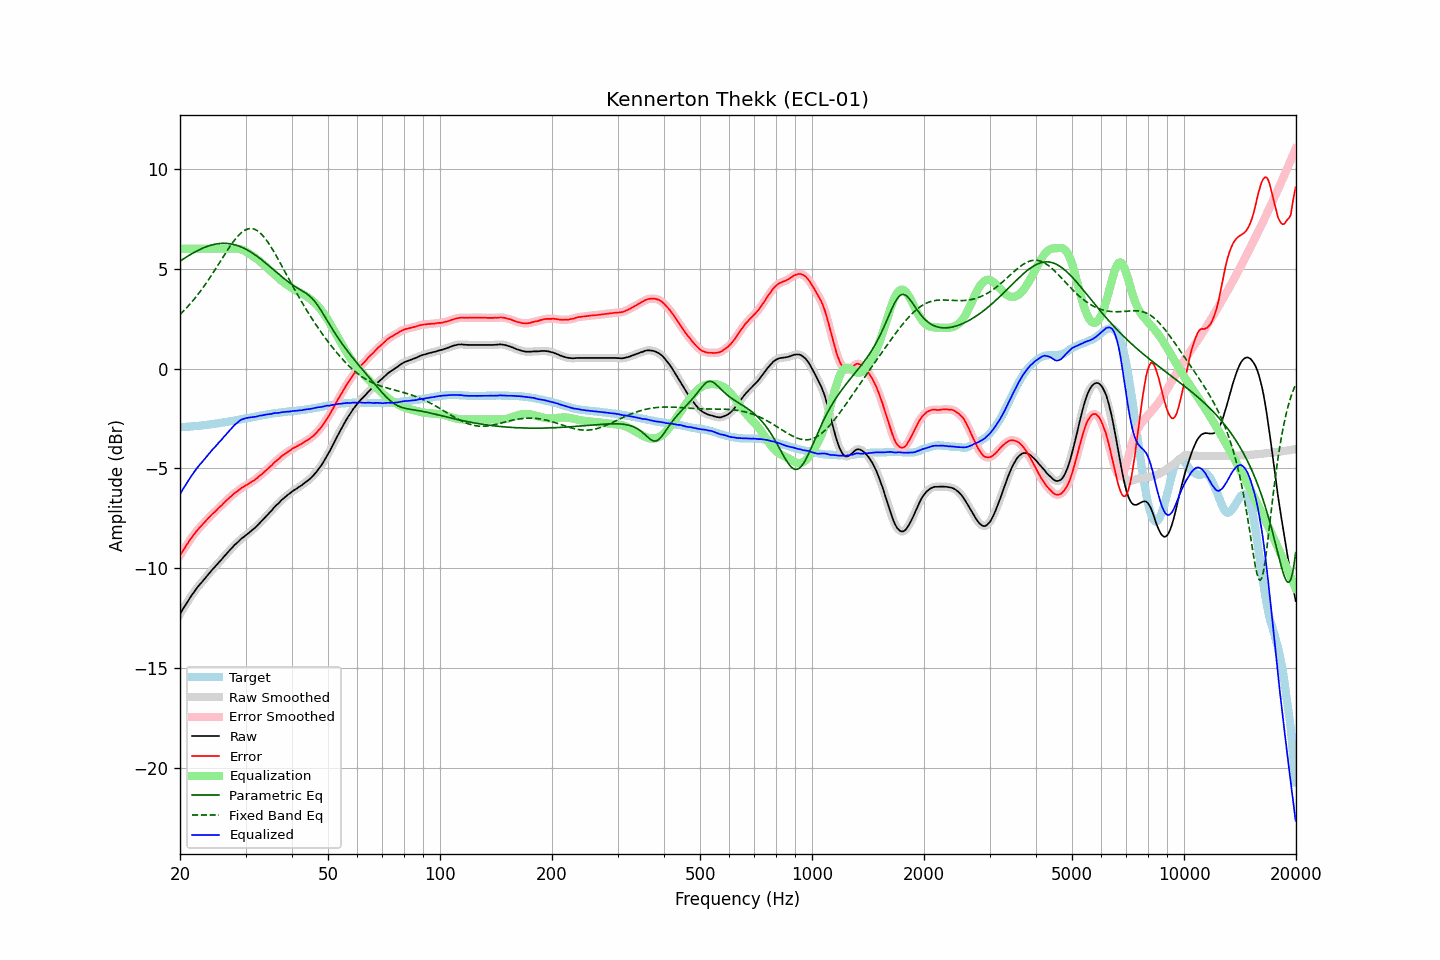

The file beside this chart, header and first rows:
frequency, raw, error, smoothed, error_smoothed, equalization, parametric_eq, fixed_band_eq, equalized_raw, equalized_smoothed, target
20.00, -12.30, -9.36, -12.30, -9.36, 6.00, 5.37, 2.71, -6.30, -6.30, -2.94
20.20, -12.16, -9.22, -12.16, -9.23, 6.00, 5.43, 2.79, -6.16, -6.16, -2.94
20.40, -12.02, -9.09, -12.02, -9.10, 6.00, 5.48, 2.87, -6.02, -6.02, -2.93
20.61, -11.89, -8.97, -11.89, -8.97, 6.00, 5.53, 2.95, -5.89, -5.89, -2.92
20.81, -11.76, -8.84, -11.76, -8.85, 6.00, 5.59, 3.03, -5.76, -5.76, -2.92
21.02, -11.64, -8.73, -11.63, -8.72, 6.00, 5.64, 3.12, -5.64, -5.63, -2.91
21.23, -11.51, -8.60, -11.51, -8.61, 6.00, 5.69, 3.21, -5.51, -5.51, -2.91
21.44, -11.39, -8.49, -11.39, -8.49, 6.00, 5.73, 3.30, -5.39, -5.39, -2.90
21.66, -11.27, -8.38, -11.27, -8.38, 6.00, 5.78, 3.40, -5.27, -5.27, -2.89
21.87, -11.15, -8.27, -11.15, -8.27, 6.00, 5.82, 3.49, -5.15, -5.15, -2.89
22.09, -11.05, -8.17, -11.04, -8.17, 6.00, 5.87, 3.59, -5.05, -5.04, -2.88
22.31, -10.94, -8.07, -10.94, -8.07, 6.00, 5.91, 3.69, -4.94, -4.94, -2.87
22.54, -10.84, -7.97, -10.84, -7.98, 6.00, 5.95, 3.80, -4.84, -4.84, -2.87
22.76, -10.75, -7.89, -10.75, -7.89, 6.00, 5.99, 3.91, -4.75, -4.75, -2.86
22.99, -10.66, -7.81, -10.65, -7.81, 6.00, 6.02, 4.02, -4.66, -4.65, -2.85
23.22, -10.56, -7.72, -10.56, -7.72, 6.00, 6.06, 4.13, -4.56, -4.56, -2.84
23.45, -10.46, -7.63, -10.46, -7.63, 6.00, 6.09, 4.24, -4.46, -4.46, -2.83
23.69, -10.36, -7.54, -10.36, -7.55, 6.00, 6.12, 4.36, -4.36, -4.36, -2.82
23.92, -10.27, -7.46, -10.27, -7.46, 6.00, 6.15, 4.48, -4.27, -4.27, -2.81
24.16, -10.18, -7.38, -10.17, -7.38, 6.00, 6.17, 4.60, -4.18, -4.17, -2.80
24.40, -10.08, -7.29, -10.08, -7.30, 6.00, 6.19, 4.72, -4.08, -4.08, -2.78
24.65, -9.99, -7.22, -9.99, -7.22, 6.00, 6.21, 4.85, -3.99, -3.99, -2.77
24.89, -9.91, -7.15, -9.90, -7.14, 6.00, 6.23, 4.97, -3.91, -3.90, -2.76
25.14, -9.82, -7.07, -9.81, -7.07, 6.00, 6.24, 5.10, -3.82, -3.81, -2.75
25.39, -9.72, -6.98, -9.72, -6.99, 6.00, 6.26, 5.23, -3.72, -3.72, -2.74
25.65, -9.64, -6.91, -9.63, -6.91, 6.00, 6.26, 5.36, -3.64, -3.63, -2.73
25.91, -9.55, -6.84, -9.54, -6.83, 6.00, 6.27, 5.49, -3.55, -3.54, -2.71
26.16, -9.45, -6.75, -9.45, -6.75, 6.00, 6.27, 5.61, -3.45, -3.45, -2.70
26.43, -9.36, -6.67, -9.36, -6.67, 6.00, 6.27, 5.74, -3.36, -3.36, -2.69
26.69, -9.27, -6.59, -9.27, -6.59, 6.00, 6.27, 5.87, -3.27, -3.27, -2.68
26.96, -9.18, -6.52, -9.18, -6.52, 6.00, 6.26, 5.99, -3.18, -3.18, -2.66
27.23, -9.09, -6.44, -9.09, -6.45, 6.00, 6.25, 6.11, -3.09, -3.09, -2.65
27.50, -9.01, -6.38, -9.00, -6.37, 6.00, 6.24, 6.22, -3.00, -3.00, -2.63
27.77, -8.92, -6.30, -8.91, -6.30, 6.01, 6.22, 6.34, -2.91, -2.91, -2.61
28.05, -8.83, -6.23, -8.83, -6.24, 6.01, 6.20, 6.44, -2.82, -2.82, -2.60
28.33, -8.76, -6.17, -8.76, -6.17, 6.01, 6.18, 6.54, -2.75, -2.75, -2.59
28.62, -8.69, -6.12, -8.68, -6.11, 6.00, 6.15, 6.63, -2.69, -2.68, -2.57
28.90, -8.61, -6.05, -8.61, -6.05, 5.98, 6.12, 6.72, -2.62, -2.62, -2.56
29.19, -8.53, -5.99, -8.53, -6.00, 5.96, 6.09, 6.79, -2.56, -2.57, -2.54
29.48, -8.47, -5.94, -8.47, -5.94, 5.93, 6.05, 6.86, -2.53, -2.53, -2.53
29.78, -8.41, -5.90, -8.40, -5.89, 5.90, 6.02, 6.91, -2.51, -2.50, -2.51
30.08, -8.34, -5.84, -8.34, -5.85, 5.86, 5.97, 6.95, -2.48, -2.48, -2.50
30.38, -8.28, -5.80, -8.28, -5.80, 5.81, 5.93, 6.99, -2.47, -2.47, -2.48
30.68, -8.22, -5.75, -8.21, -5.75, 5.76, 5.88, 7.00, -2.46, -2.45, -2.47
30.99, -8.15, -5.70, -8.15, -5.70, 5.70, 5.84, 7.01, -2.44, -2.44, -2.45
31.30, -8.08, -5.64, -8.08, -5.65, 5.65, 5.78, 7.00, -2.43, -2.43, -2.44
31.61, -8.02, -5.60, -8.02, -5.60, 5.59, 5.73, 6.99, -2.42, -2.42, -2.42
31.93, -7.95, -5.54, -7.94, -5.54, 5.54, 5.67, 6.95, -2.41, -2.41, -2.41
32.24, -7.87, -5.48, -7.86, -5.48, 5.47, 5.62, 6.91, -2.39, -2.39, -2.39
32.57, -7.78, -5.40, -7.78, -5.41, 5.41, 5.56, 6.85, -2.37, -2.37, -2.38
32.89, -7.70, -5.34, -7.70, -5.34, 5.35, 5.50, 6.78, -2.35, -2.36, -2.36
33.22, -7.63, -5.28, -7.62, -5.28, 5.28, 5.43, 6.70, -2.35, -2.34, -2.35
33.55, -7.54, -5.21, -7.54, -5.21, 5.21, 5.37, 6.61, -2.33, -2.33, -2.33
33.89, -7.45, -5.13, -7.45, -5.14, 5.14, 5.30, 6.51, -2.31, -2.31, -2.32
34.23, -7.36, -5.06, -7.36, -5.06, 5.06, 5.24, 6.41, -2.29, -2.30, -2.30
34.57, -7.28, -4.99, -7.28, -4.99, 4.99, 5.17, 6.29, -2.29, -2.29, -2.29
34.92, -7.19, -4.91, -7.19, -4.92, 4.91, 5.10, 6.17, -2.27, -2.28, -2.28
35.27, -7.11, -4.85, -7.10, -4.84, 4.84, 5.03, 6.04, -2.27, -2.26, -2.26
35.62, -7.01, -4.76, -7.01, -4.76, 4.76, 4.96, 5.91, -2.24, -2.24, -2.25
35.97, -6.92, -4.68, -6.92, -4.69, 4.69, 4.89, 5.77, -2.23, -2.23, -2.24
... 635 more rows
